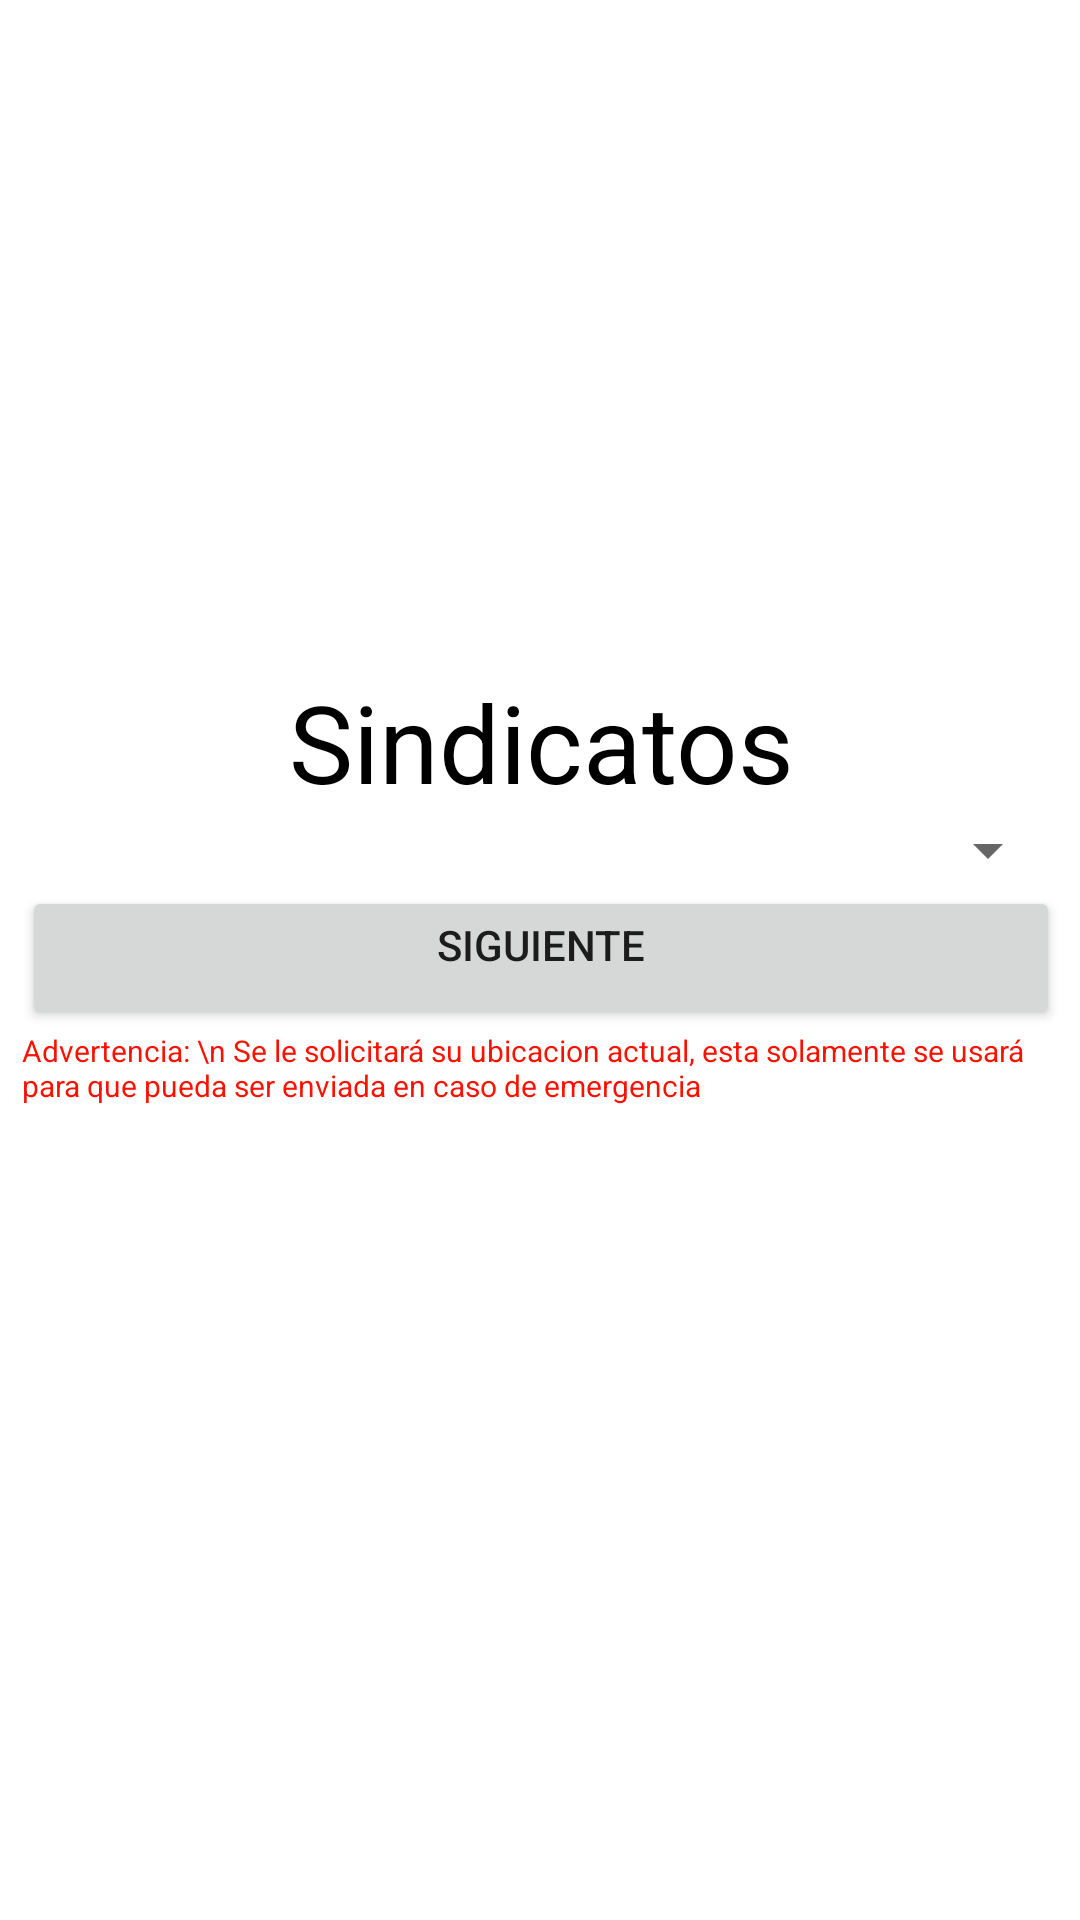

Produce the Android XML layout that renders to this screen, including the resource entries it uses.
<!-- AndroidManifest.xml: application theme Theme.Protesta_Social -->
<!-- res/layout/activity_sindicato.xml -->
<?xml version="1.0" encoding="utf-8"?>
<androidx.constraintlayout.widget.ConstraintLayout xmlns:android="http://schemas.android.com/apk/res/android"
    xmlns:app="http://schemas.android.com/apk/res-auto"
    xmlns:tools="http://schemas.android.com/tools"
    android:layout_width="match_parent"
    android:layout_height="match_parent"
    android:background="@color/white"
    tools:context=".ui.Sindicato">

    <LinearLayout
        android:layout_width="346dp"
        android:layout_height="wrap_content"
        android:layout_marginStart="10dp"
        android:layout_marginLeft="10dp"
        android:layout_marginTop="200dp"
        android:layout_marginEnd="10dp"
        android:layout_marginRight="10dp"
        android:layout_marginBottom="200dp"
        android:orientation="vertical"
        app:layout_constraintBottom_toBottomOf="parent"
        app:layout_constraintEnd_toEndOf="parent"
        app:layout_constraintHorizontal_bias="0.488"
        app:layout_constraintStart_toStartOf="parent"
        app:layout_constraintTop_toTopOf="parent"
        app:layout_constraintVertical_bias="0.491">

        <TextView
            android:id="@+id/textView5"
            android:layout_width="match_parent"
            android:layout_height="wrap_content"
            android:gravity="center_horizontal"
            android:text="Sindicatos"
            android:textAlignment="center"
            android:textColor="@color/black"
            android:textSize="36sp" />

        <Spinner
            android:id="@+id/Sindicatos"
            android:layout_width="match_parent"
            android:layout_height="wrap_content" />

        <Button
            android:id="@+id/Siguiete"
            android:layout_width="match_parent"
            android:layout_height="wrap_content"
            android:gravity="center_horizontal"
            android:text="Siguiente"
            android:textAlignment="center" />

        <TextView
            android:id="@+id/textView9"
            android:layout_width="match_parent"
            android:layout_height="73dp"
            android:text="Advertencia: \n Se le solicitará su ubicacion actual, esta solamente se usará para que pueda ser enviada en caso de emergencia"
            android:textColor="@color/rojo"
            android:textSize="10sp" />
    </LinearLayout>

</androidx.constraintlayout.widget.ConstraintLayout>
<!-- resources referenced by this layout -->
<resources>
  <color name="black">#FF000000</color>
  <color name="rojo">#FB1100</color>
  <color name="white">#FFFFFFFF</color>
  <style name="Theme.Protesta_Social" parent="Theme.AppCompat.Light.DarkActionBar">
          
          <item name="colorPrimary">@color/principal_amarillo</item>
          <item name="colorPrimaryDark">@color/color_superior</item>
          <item name="colorAccent">@color/teal_200</item>
          
      </style>
  <color name="principal_amarillo">#EEED0B</color>
  <color name="color_superior">#939A00</color>
  <!-- not gathered from this repository: default colours our renderer supplied (Android Studio template values) -->
  <color name="teal_200">#FF03DAC5</color>
</resources>
